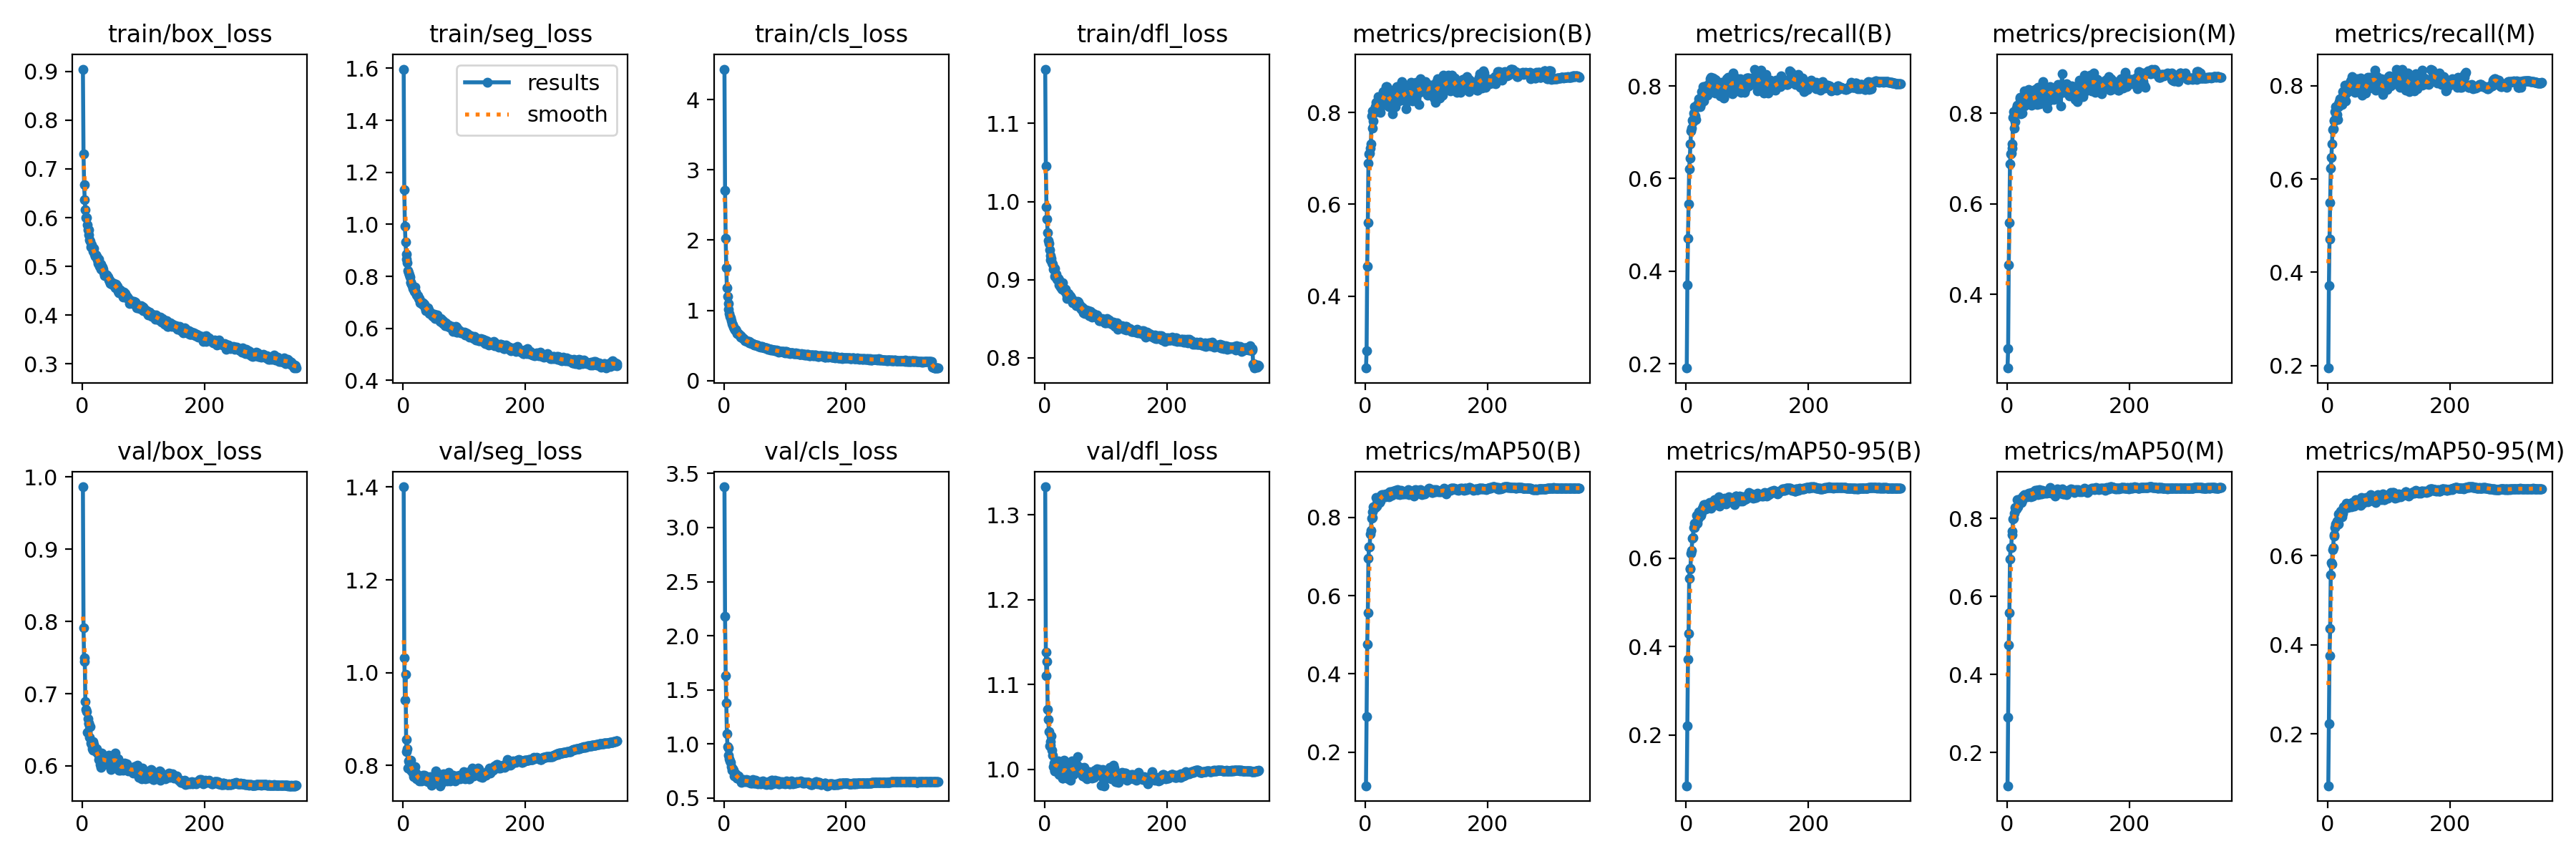

The data file committed next to this chart (first rows):
epoch, train/box_loss, train/seg_loss, train/cls_loss, train/dfl_loss, metrics/precision(B), metrics/recall(B), metrics/mAP50(B), metrics/mAP50-95(B), metrics/precision(M), metrics/recall(M), metrics/mAP50(M), metrics/mAP50-95(M), val/box_loss, val/seg_loss, val/cls_loss, val/dfl_loss, lr/pg0, lr/pg1, lr/pg2
1, 0.9048, 1.597, 4.432, 1.169, 0.2436, 0.1906, 0.1142, 0.08497, 0.237, 0.1948, 0.1154, 0.0834, 0.9865, 1.4, 3.376, 1.333, 0.0671, 0.0003323, 0.0003323
2, 0.7306, 1.134, 2.707, 1.045, 0.2806, 0.3708, 0.2903, 0.22, 0.2806, 0.3711, 0.2904, 0.2221, 0.7911, 1.032, 2.18, 1.139, 0.0341, 0.0006638, 0.0006638
3, 0.6681, 0.9935, 2.025, 0.9932, 0.4659, 0.471, 0.4757, 0.3719, 0.4644, 0.4711, 0.4753, 0.3759, 0.7442, 0.941, 1.634, 1.11, 0.001093, 0.0009934, 0.0009934
4, 0.6361, 0.9326, 1.606, 0.9775, 0.5596, 0.5457, 0.5557, 0.4299, 0.5585, 0.5503, 0.5581, 0.436, 0.7499, 0.9971, 1.38, 1.127, 0.0009915, 0.0009915, 0.0009915
5, 0.6167, 0.8845, 1.318, 0.9602, 0.6889, 0.6215, 0.6951, 0.5545, 0.688, 0.6234, 0.695, 0.5567, 0.6894, 0.8567, 1.091, 1.07, 0.0009915, 0.0009915, 0.0009915
6, 0.6008, 0.8666, 1.204, 0.9499, 0.709, 0.6447, 0.7245, 0.576, 0.7103, 0.6458, 0.7258, 0.5845, 0.6787, 0.8301, 0.9784, 1.058, 0.0009887, 0.0009887, 0.0009887
7, 0.5994, 0.8528, 1.101, 0.9461, 0.7116, 0.6744, 0.7246, 0.5766, 0.7121, 0.675, 0.7257, 0.582, 0.6756, 0.836, 0.9651, 1.045, 0.0009859, 0.0009859, 0.0009859
8, 0.5858, 0.8218, 1.013, 0.9384, 0.7227, 0.7032, 0.7579, 0.6106, 0.7229, 0.7055, 0.7577, 0.6131, 0.647, 0.7941, 0.8949, 1.028, 0.000983, 0.000983, 0.000983
9, 0.5757, 0.8147, 0.9517, 0.925, 0.7313, 0.7084, 0.7667, 0.6175, 0.7323, 0.7081, 0.7666, 0.6181, 0.6656, 0.8107, 0.8628, 1.033, 0.0009802, 0.0009802, 0.0009802
10, 0.5748, 0.8048, 0.9138, 0.9306, 0.7919, 0.726, 0.7984, 0.6445, 0.7912, 0.726, 0.7977, 0.6448, 0.6594, 0.807, 0.8418, 1.029, 0.0009774, 0.0009774, 0.0009774
11, 0.5645, 0.7965, 0.9, 0.9269, 0.8029, 0.7224, 0.7996, 0.6473, 0.804, 0.724, 0.8006, 0.648, 0.6587, 0.806, 0.8285, 1.039, 0.0009745, 0.0009745, 0.0009745
12, 0.5539, 0.7742, 0.8525, 0.9214, 0.7656, 0.7412, 0.8137, 0.6691, 0.767, 0.7439, 0.8137, 0.664, 0.6392, 0.7895, 0.7877, 1.022, 0.0009717, 0.0009717, 0.0009717
13, 0.5518, 0.7781, 0.8157, 0.9195, 0.7822, 0.756, 0.8269, 0.6694, 0.7809, 0.7551, 0.8269, 0.6716, 0.6543, 0.812, 0.7583, 1.016, 0.0009689, 0.0009689, 0.0009689
14, 0.5392, 0.7694, 0.7906, 0.9135, 0.8005, 0.7354, 0.824, 0.6784, 0.8007, 0.7368, 0.8229, 0.6688, 0.6321, 0.7917, 0.7554, 1.003, 0.0009661, 0.0009661, 0.0009661
15, 0.5436, 0.7649, 0.7966, 0.9132, 0.8063, 0.7354, 0.8263, 0.6773, 0.8046, 0.7384, 0.8266, 0.6777, 0.6302, 0.7871, 0.7704, 1.007, 0.0009632, 0.0009632, 0.0009632
16, 0.538, 0.7529, 0.7609, 0.9147, 0.8121, 0.727, 0.8247, 0.6773, 0.8124, 0.7284, 0.8236, 0.6727, 0.6235, 0.7833, 0.7564, 0.998, 0.0009604, 0.0009604, 0.0009604
17, 0.5371, 0.7516, 0.7466, 0.9042, 0.8214, 0.7556, 0.8505, 0.6969, 0.818, 0.755, 0.8486, 0.6934, 0.6213, 0.7763, 0.7028, 0.9984, 0.0009576, 0.0009576, 0.0009576
18, 0.5306, 0.7433, 0.7257, 0.9063, 0.8021, 0.7599, 0.8279, 0.6791, 0.804, 0.7616, 0.8286, 0.6722, 0.6336, 0.7895, 0.7316, 1.006, 0.0009547, 0.0009547, 0.0009547
19, 0.5375, 0.759, 0.7292, 0.9074, 0.8185, 0.756, 0.8361, 0.6889, 0.8061, 0.766, 0.8373, 0.6849, 0.6293, 0.7983, 0.7149, 1.008, 0.0009519, 0.0009519, 0.0009519
20, 0.5247, 0.7396, 0.7094, 0.9006, 0.8103, 0.7732, 0.8403, 0.6954, 0.8104, 0.7724, 0.8386, 0.692, 0.6235, 0.7826, 0.7192, 1.005, 0.0009491, 0.0009491, 0.0009491
21, 0.5211, 0.74, 0.674, 0.9001, 0.8342, 0.7664, 0.8496, 0.7043, 0.8362, 0.7691, 0.8501, 0.7, 0.6205, 0.7834, 0.6849, 1.001, 0.0009463, 0.0009463, 0.0009463
22, 0.5231, 0.7296, 0.6828, 0.9015, 0.8294, 0.7598, 0.8407, 0.6986, 0.832, 0.765, 0.8429, 0.6945, 0.6209, 0.7706, 0.6872, 1.01, 0.0009434, 0.0009434, 0.0009434
23, 0.5204, 0.7262, 0.6747, 0.8996, 0.8029, 0.7555, 0.8382, 0.6961, 0.7985, 0.763, 0.8396, 0.6928, 0.6234, 0.7814, 0.6894, 1.005, 0.0009406, 0.0009406, 0.0009406
24, 0.5183, 0.727, 0.674, 0.893, 0.8236, 0.7609, 0.8417, 0.6966, 0.8238, 0.7602, 0.84, 0.6878, 0.6175, 0.7739, 0.7054, 0.9942, 0.0009378, 0.0009378, 0.0009378
25, 0.5128, 0.7154, 0.6516, 0.8952, 0.8009, 0.7878, 0.845, 0.7042, 0.8011, 0.7873, 0.8455, 0.6963, 0.6194, 0.7722, 0.6836, 1.007, 0.0009349, 0.0009349, 0.0009349
26, 0.5054, 0.7153, 0.6463, 0.8907, 0.833, 0.782, 0.857, 0.7106, 0.8317, 0.7818, 0.8574, 0.7096, 0.6169, 0.7692, 0.6686, 1.006, 0.0009321, 0.0009321, 0.0009321
27, 0.5143, 0.7121, 0.6402, 0.8922, 0.8224, 0.7751, 0.8578, 0.7124, 0.8229, 0.7748, 0.8573, 0.7099, 0.6088, 0.7675, 0.676, 0.9971, 0.0009293, 0.0009293, 0.0009293
28, 0.5, 0.6982, 0.6254, 0.8881, 0.8157, 0.7993, 0.8556, 0.7172, 0.8162, 0.8008, 0.8547, 0.7066, 0.6077, 0.7717, 0.6734, 0.9948, 0.0009265, 0.0009265, 0.0009265
29, 0.503, 0.702, 0.6305, 0.8959, 0.8452, 0.7677, 0.8579, 0.7206, 0.8498, 0.7683, 0.8598, 0.7114, 0.6018, 0.7709, 0.6476, 0.9894, 0.0009236, 0.0009236, 0.0009236
30, 0.5051, 0.7018, 0.6097, 0.8895, 0.8227, 0.7802, 0.8567, 0.7217, 0.8246, 0.7842, 0.8577, 0.7141, 0.5976, 0.7663, 0.6648, 0.9893, 0.0009208, 0.0009208, 0.0009208
31, 0.4941, 0.6926, 0.6059, 0.8897, 0.8469, 0.7833, 0.8578, 0.7215, 0.8487, 0.7854, 0.8594, 0.7173, 0.6082, 0.7733, 0.6612, 0.999, 0.000918, 0.000918, 0.000918
32, 0.4963, 0.6972, 0.5984, 0.8873, 0.834, 0.8, 0.8562, 0.7112, 0.8362, 0.8019, 0.8579, 0.7099, 0.6174, 0.7763, 0.6704, 1.011, 0.0009151, 0.0009151, 0.0009151
33, 0.4986, 0.6939, 0.591, 0.8855, 0.831, 0.7972, 0.8524, 0.7151, 0.8323, 0.7931, 0.8545, 0.7086, 0.6156, 0.7795, 0.6596, 1.005, 0.0009123, 0.0009123, 0.0009123
34, 0.4946, 0.6888, 0.5828, 0.8881, 0.8559, 0.7831, 0.8608, 0.7207, 0.8413, 0.8033, 0.862, 0.7161, 0.6042, 0.7725, 0.6555, 0.9986, 0.0009095, 0.0009095, 0.0009095
35, 0.4863, 0.6919, 0.5704, 0.8827, 0.8563, 0.7806, 0.8576, 0.7181, 0.8524, 0.7885, 0.8608, 0.7093, 0.6103, 0.7788, 0.6533, 0.9974, 0.0009067, 0.0009067, 0.0009067
36, 0.4806, 0.6795, 0.5673, 0.8792, 0.8416, 0.798, 0.8564, 0.7155, 0.8479, 0.8026, 0.8645, 0.7112, 0.61, 0.7734, 0.6584, 0.9955, 0.0009038, 0.0009038, 0.0009038
37, 0.4825, 0.669, 0.5686, 0.8763, 0.8501, 0.7843, 0.8578, 0.7196, 0.8476, 0.7905, 0.8612, 0.7168, 0.6047, 0.7735, 0.6681, 0.997, 0.000901, 0.000901, 0.000901
38, 0.4839, 0.6795, 0.5637, 0.8808, 0.8251, 0.8061, 0.8607, 0.7261, 0.8278, 0.8105, 0.8639, 0.7163, 0.6074, 0.766, 0.6519, 0.994, 0.0008982, 0.0008982, 0.0008982
39, 0.481, 0.6703, 0.5611, 0.8818, 0.8127, 0.8159, 0.8528, 0.7187, 0.8264, 0.8116, 0.8551, 0.7092, 0.6054, 0.776, 0.6671, 0.9887, 0.0008953, 0.0008953, 0.0008953
40, 0.4829, 0.6702, 0.5591, 0.8782, 0.817, 0.8191, 0.8655, 0.7253, 0.8188, 0.8196, 0.8655, 0.7199, 0.6063, 0.7709, 0.6635, 1.002, 0.0008925, 0.0008925, 0.0008925
41, 0.4801, 0.6793, 0.5545, 0.8799, 0.8319, 0.8063, 0.8584, 0.7132, 0.8338, 0.8088, 0.8609, 0.7128, 0.6115, 0.7654, 0.649, 0.9968, 0.0008897, 0.0008897, 0.0008897
42, 0.478, 0.6719, 0.5376, 0.8782, 0.8489, 0.7953, 0.8657, 0.724, 0.8473, 0.8042, 0.8669, 0.718, 0.6024, 0.767, 0.6437, 0.9874, 0.0008869, 0.0008869, 0.0008869
43, 0.4726, 0.6574, 0.5453, 0.877, 0.8204, 0.8123, 0.8558, 0.7179, 0.8235, 0.8137, 0.857, 0.7118, 0.6148, 0.7735, 0.6528, 1.006, 0.000884, 0.000884, 0.000884
44, 0.4688, 0.6628, 0.5389, 0.8748, 0.7972, 0.8179, 0.8631, 0.7251, 0.8347, 0.7865, 0.8638, 0.7199, 0.6045, 0.7758, 0.6412, 1.001, 0.0008812, 0.0008812, 0.0008812
45, 0.4721, 0.659, 0.528, 0.8744, 0.8366, 0.7902, 0.8634, 0.7232, 0.8239, 0.8061, 0.8674, 0.7185, 0.6142, 0.7746, 0.6493, 1.01, 0.0008784, 0.0008784, 0.0008784
46, 0.4656, 0.6541, 0.5327, 0.8705, 0.8471, 0.7906, 0.8672, 0.7331, 0.8522, 0.7957, 0.872, 0.7267, 0.5986, 0.7577, 0.6366, 0.9972, 0.0008755, 0.0008755, 0.0008755
47, 0.4676, 0.6545, 0.5278, 0.8729, 0.8284, 0.7851, 0.8592, 0.7213, 0.8333, 0.7899, 0.8638, 0.7159, 0.5951, 0.7729, 0.6702, 0.9935, 0.0008727, 0.0008727, 0.0008727
48, 0.4637, 0.6495, 0.5226, 0.8721, 0.821, 0.8135, 0.8656, 0.7283, 0.8235, 0.8147, 0.872, 0.7218, 0.6119, 0.7741, 0.6538, 0.9991, 0.0008699, 0.0008699, 0.0008699
49, 0.4659, 0.6451, 0.5233, 0.8726, 0.8119, 0.8131, 0.8686, 0.7289, 0.8543, 0.787, 0.8712, 0.7242, 0.609, 0.7634, 0.6491, 1.003, 0.0008671, 0.0008671, 0.0008671
50, 0.4631, 0.6477, 0.5129, 0.8726, 0.8303, 0.7978, 0.8667, 0.7238, 0.8196, 0.8076, 0.871, 0.7226, 0.6099, 0.7685, 0.6391, 0.9988, 0.0008642, 0.0008642, 0.0008642
51, 0.4652, 0.6552, 0.5132, 0.8687, 0.8556, 0.7944, 0.8597, 0.7225, 0.857, 0.7918, 0.861, 0.7188, 0.608, 0.765, 0.6392, 0.9993, 0.0008614, 0.0008614, 0.0008614
52, 0.4606, 0.6381, 0.5055, 0.8664, 0.8451, 0.792, 0.8607, 0.7216, 0.8456, 0.7969, 0.8624, 0.7178, 0.6094, 0.7718, 0.6666, 1.006, 0.0008586, 0.0008586, 0.0008586
53, 0.4603, 0.6425, 0.5118, 0.8678, 0.8395, 0.8047, 0.8714, 0.7395, 0.8412, 0.806, 0.8738, 0.7267, 0.5994, 0.77, 0.6459, 0.9997, 0.0008557, 0.0008557, 0.0008557
54, 0.4565, 0.6415, 0.5123, 0.8721, 0.8395, 0.7974, 0.8595, 0.7182, 0.8218, 0.8162, 0.863, 0.7129, 0.6178, 0.7881, 0.6441, 1.015, 0.0008529, 0.0008529, 0.0008529
55, 0.4638, 0.648, 0.4967, 0.8711, 0.8249, 0.8002, 0.867, 0.7328, 0.8418, 0.7905, 0.8701, 0.7314, 0.6079, 0.7631, 0.6349, 0.9986, 0.0008501, 0.0008501, 0.0008501
56, 0.4604, 0.6511, 0.5021, 0.8663, 0.8582, 0.7787, 0.8578, 0.7244, 0.8601, 0.7797, 0.862, 0.7205, 0.6039, 0.7706, 0.64, 0.9964, 0.0008473, 0.0008473, 0.0008473
57, 0.4593, 0.6385, 0.4891, 0.8674, 0.834, 0.8016, 0.8615, 0.7277, 0.8381, 0.7989, 0.8637, 0.7182, 0.6083, 0.7815, 0.637, 0.996, 0.0008444, 0.0008444, 0.0008444
58, 0.4494, 0.6351, 0.4919, 0.8652, 0.85, 0.8085, 0.8696, 0.7325, 0.8533, 0.8108, 0.8723, 0.7286, 0.6096, 0.7621, 0.6366, 0.9987, 0.0008416, 0.0008416, 0.0008416
59, 0.4553, 0.6372, 0.4848, 0.8639, 0.8665, 0.7823, 0.8671, 0.73, 0.8696, 0.7843, 0.8706, 0.7239, 0.609, 0.7699, 0.65, 1.003, 0.0008388, 0.0008388, 0.0008388
60, 0.4464, 0.6346, 0.4815, 0.8621, 0.8431, 0.7873, 0.8627, 0.7325, 0.8462, 0.7896, 0.8669, 0.7283, 0.5939, 0.7565, 0.634, 0.9961, 0.0008359, 0.0008359, 0.0008359
... 290 more rows
